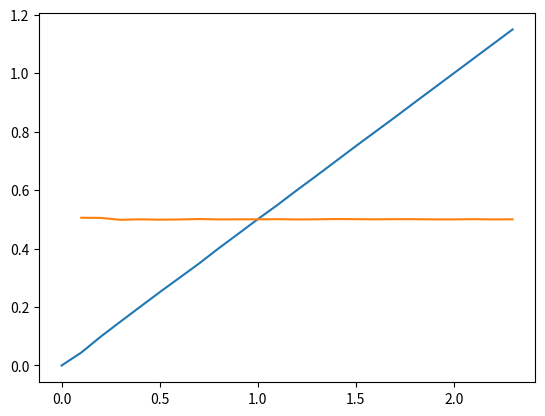

This chart was generated by the following Python code:
from math import pi
import numpy as np
import matplotlib.pyplot as plt
from mpl_toolkits.mplot3d import axes3d

#plt.style.use('_mpl-gallery')

X, Y, Z = axes3d.get_test_data(0.05)
r = np.arange(1,10, 0.1, dtype=np.float16)
Xlim = np.arccos(- 1/ r)
#plt.plot(r, Xlim)

##X = np.arange(0, Xlim, 0.1, dtype=np.float16)
#Z = np.arccos((r + np.cos(Xlim))/ np.sqrt(r**2 + 1+ 2*r*np.cos(Xlim)))

#fig, ax = plt.subplots(subplot_kw ={"projection": "3d"})
##ax.plot_wireframe(X, Y, Z, rstride = 10, cstride = 10)
#ax.plot_wireframe(r, Xlim, Z, rstride = 10, cstride = 10)

#ax.set(xticklabels = [],
#       yticklabels = [],
#       zticklabels = [])

r = 1
alpha = np.arange(0, 0.75*pi, 0.1, dtype=np.float16 )
betta = np.arccos((r + np.cos(alpha))/ np.sqrt(r**2 + 1+ 2*r*np.cos(alpha)))
derivative_betta = - ((r * np.sin(alpha) * (np.cos(alpha) + r))/(r**2 + 2 * r * np.cos(alpha) + 1)**1.5 - np.sin(alpha)/np.sqrt(r**2 + 2*r*np.cos(alpha) + 1))/ np.sqrt(1 - (np.cos(alpha) + r)**2/ (r**2 + 2*r*np.cos(alpha) + 1))

plt.plot(alpha, betta, alpha, derivative_betta)
plt.show()

